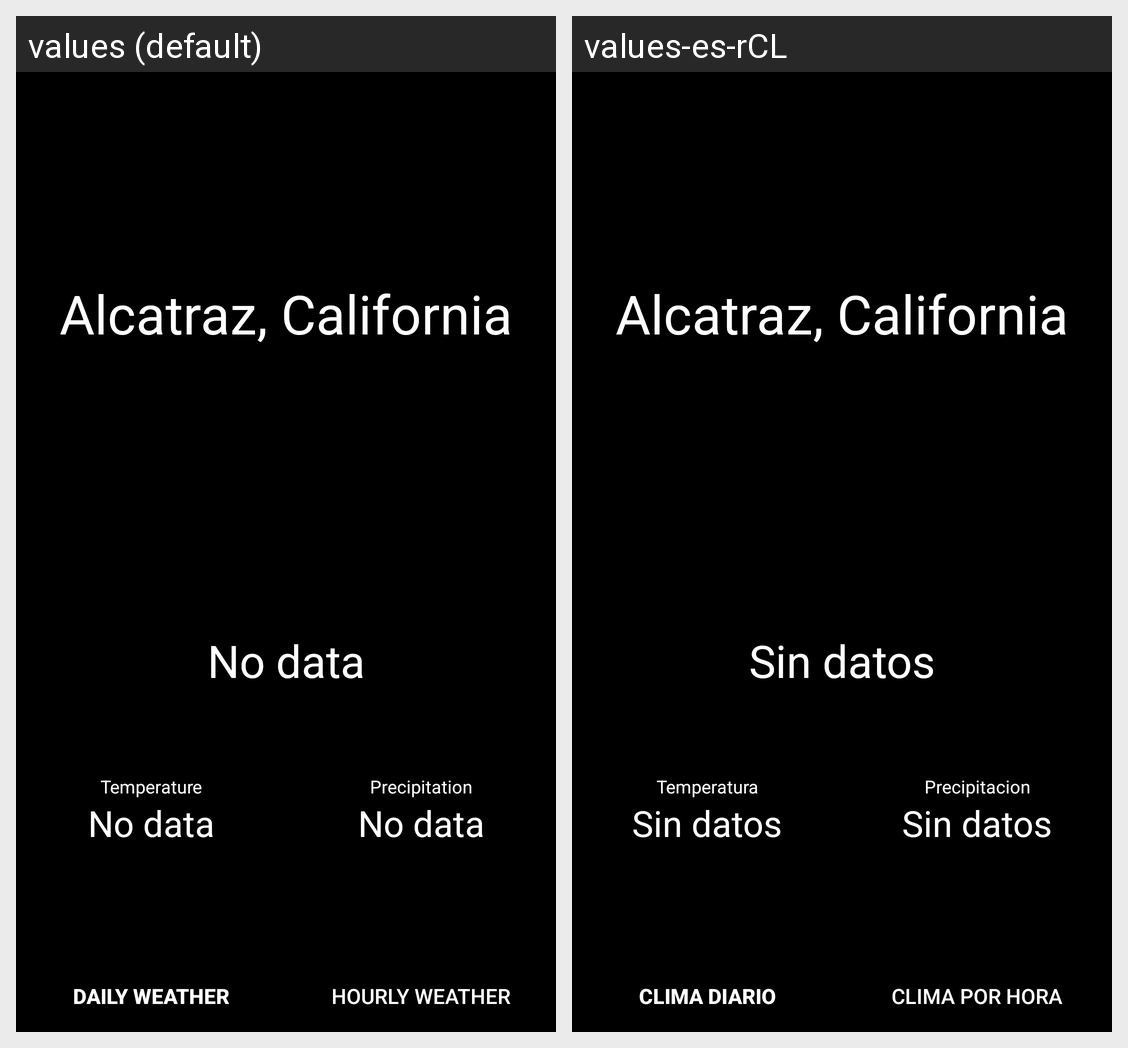

Strings drawn on this Android screen and how each of the app's shown locales translates them:
Android screen res/layout/activity_main.xml rendered under 2 locales, left to right: values (default), values-es-rCL. Device: Nexus 5 (rendered at 1080×1920; each locale shown at half size, 540×960, under a caption strip naming it); theme AppTheme.
Strings drawn on this screen, with the default value and each locale's value (text and hints the layout hard-codes, and strings that could not be matched under every locale, appear in the picture but are not listed):

no_data
  values: No data
  values-es-rCL: Sin datos

tempLable
  values: Temperature
  values-es-rCL: Temperatura

ProbPrecip
  values: Precipitation
  values-es-rCL: Precipitacion

climaDiario
  values: Daily Weather
  values-es-rCL: Clima diario

ClimaxHora
  values: Hourly Weather
  values-es-rCL: Clima por hora
